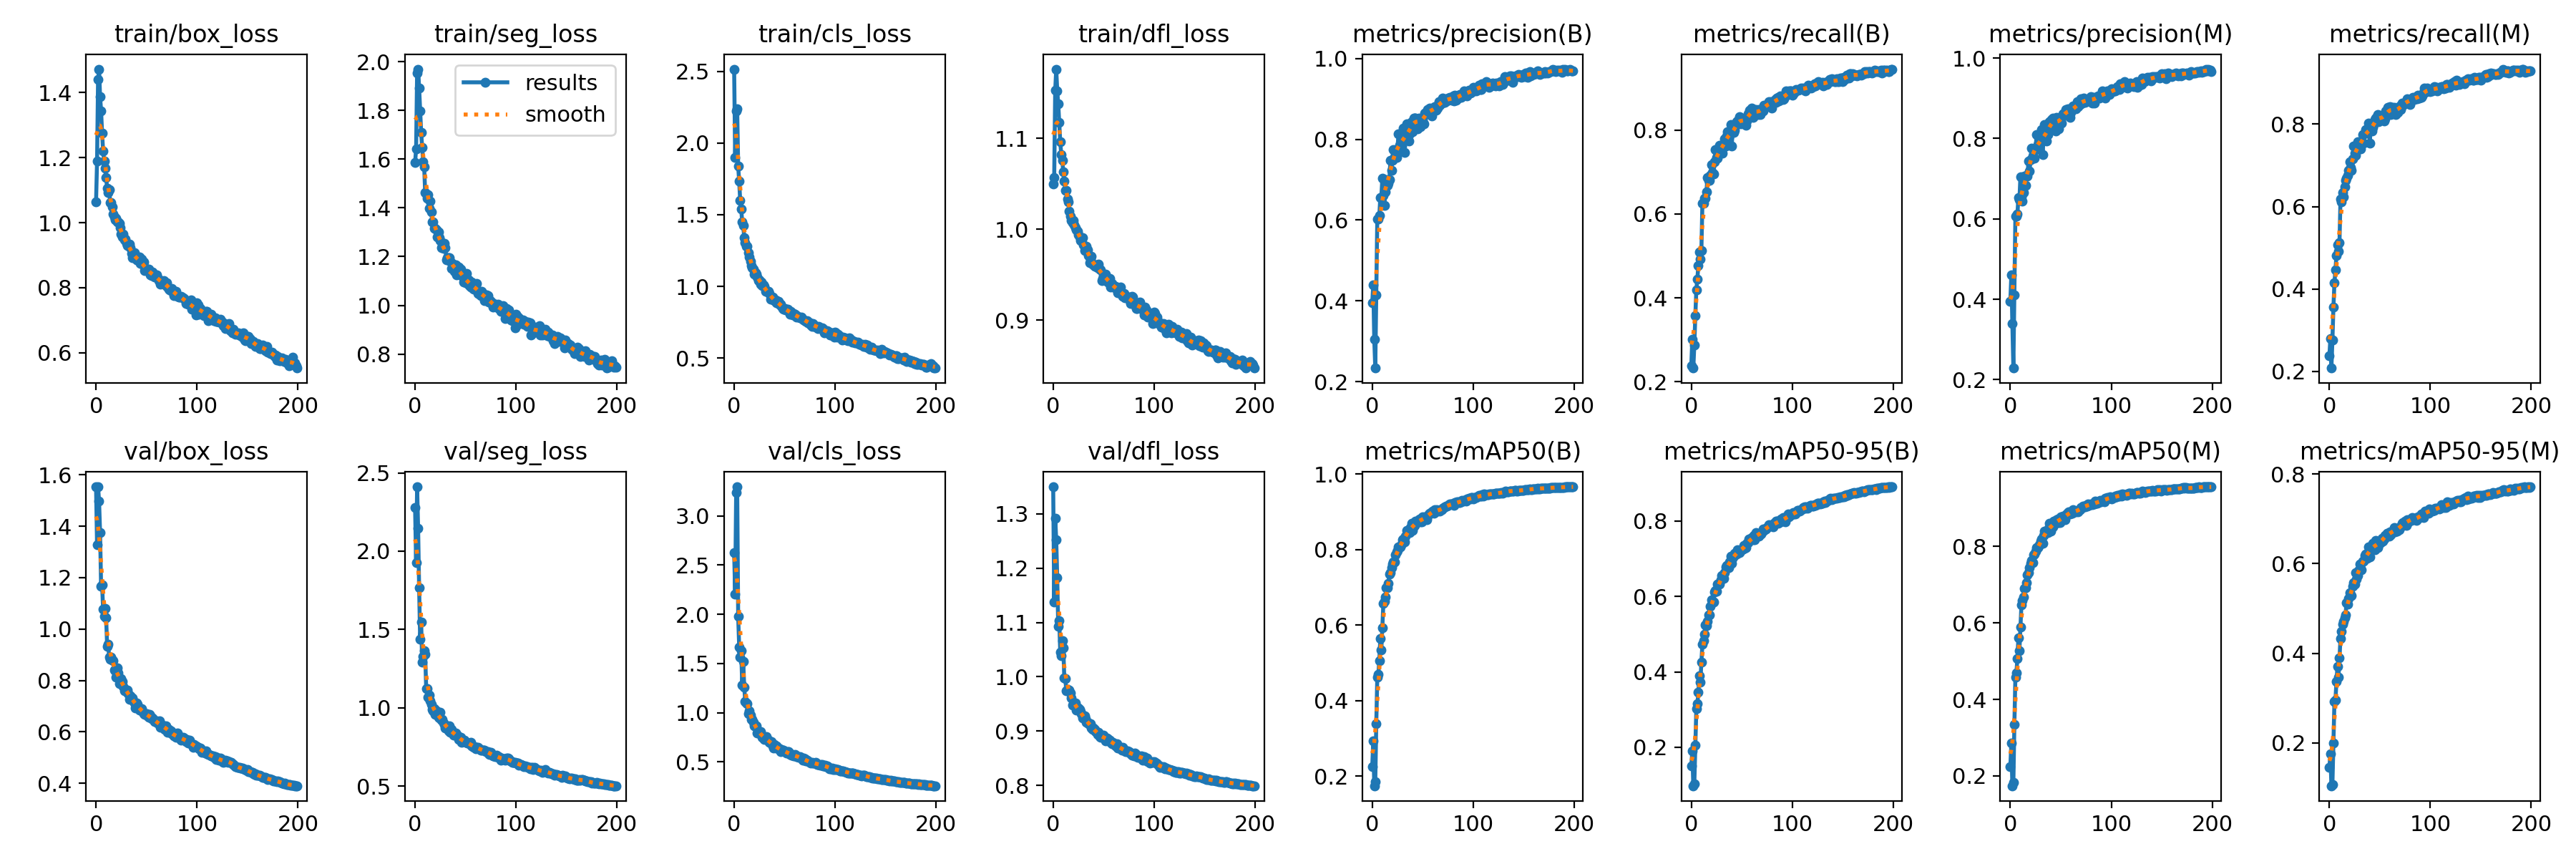

The data file committed next to this chart (first rows):
epoch, train/box_loss, train/seg_loss, train/cls_loss, train/dfl_loss, metrics/precision(B), metrics/recall(B), metrics/mAP50(B), metrics/mAP50-95(B), metrics/precision(M), metrics/recall(M), metrics/mAP50(M), metrics/mAP50-95(M), val/box_loss, val/seg_loss, val/cls_loss, val/dfl_loss, lr/pg0, lr/pg1, lr/pg2
0, 1.064, 1.587, 2.515, 1.05, 0.395, 0.2389, 0.2251, 0.1502, 0.3949, 0.2381, 0.2243, 0.1459, 1.553, 2.278, 2.627, 1.35, 0.07681, 0.009936, 0.009936
1, 1.189, 1.641, 1.899, 1.057, 0.4397, 0.3012, 0.2926, 0.1897, 0.4607, 0.2801, 0.286, 0.1749, 1.329, 1.927, 2.201, 1.137, 0.05338, 0.01984, 0.01984
2, 1.439, 1.954, 2.225, 1.153, 0.3044, 0.2326, 0.1744, 0.0976, 0.3386, 0.2083, 0.1744, 0.1042, 1.553, 2.411, 3.237, 1.292, 0.02985, 0.02964, 0.02964
3, 1.472, 1.97, 2.239, 1.176, 0.2337, 0.2868, 0.1842, 0.1028, 0.2287, 0.2762, 0.1822, 0.1077, 1.498, 2.144, 3.296, 1.252, 0.02955, 0.02955, 0.02955
4, 1.387, 1.892, 1.836, 1.153, 0.4143, 0.3571, 0.3388, 0.2058, 0.4113, 0.356, 0.3343, 0.1994, 1.374, 1.766, 1.977, 1.182, 0.02955, 0.02955, 0.02955
5, 1.344, 1.798, 1.732, 1.138, 0.6032, 0.4192, 0.4615, 0.3018, 0.6067, 0.4153, 0.459, 0.2921, 1.167, 1.437, 1.667, 1.093, 0.02941, 0.02941, 0.02941
6, 1.274, 1.71, 1.599, 1.118, 0.6034, 0.4446, 0.4698, 0.3146, 0.6065, 0.4465, 0.4702, 0.2962, 1.171, 1.549, 1.564, 1.103, 0.02926, 0.02926, 0.02926
7, 1.22, 1.647, 1.538, 1.096, 0.6107, 0.4774, 0.506, 0.3453, 0.6113, 0.4819, 0.5064, 0.3365, 1.077, 1.29, 1.63, 1.045, 0.02911, 0.02911, 0.02911
8, 1.189, 1.59, 1.448, 1.082, 0.6561, 0.5097, 0.5638, 0.3898, 0.6531, 0.5067, 0.5612, 0.3704, 1.049, 1.328, 1.282, 1.039, 0.02896, 0.02896, 0.02896
9, 1.167, 1.569, 1.422, 1.076, 0.6563, 0.4925, 0.5343, 0.372, 0.6474, 0.4925, 0.5279, 0.3458, 1.079, 1.364, 1.517, 1.066, 0.02881, 0.02881, 0.02881
10, 1.139, 1.462, 1.34, 1.063, 0.7032, 0.5123, 0.5931, 0.4258, 0.7054, 0.5127, 0.5891, 0.3898, 1.043, 1.341, 1.261, 1.054, 0.02866, 0.02866, 0.02866
11, 1.105, 1.458, 1.305, 1.053, 0.6604, 0.6253, 0.657, 0.4725, 0.6546, 0.6178, 0.6477, 0.4325, 0.9338, 1.122, 1.115, 0.9983, 0.02851, 0.02851, 0.02851
12, 1.092, 1.44, 1.279, 1.043, 0.6368, 0.6255, 0.6636, 0.4836, 0.6437, 0.6106, 0.6584, 0.4483, 0.9415, 1.121, 1.096, 0.9965, 0.02837, 0.02837, 0.02837
13, 1.101, 1.454, 1.278, 1.043, 0.6691, 0.637, 0.6747, 0.5, 0.6648, 0.6339, 0.6676, 0.4652, 0.892, 1.065, 1.092, 0.9746, 0.02822, 0.02822, 0.02822
14, 1.061, 1.399, 1.233, 1.034, 0.7001, 0.6378, 0.6988, 0.5239, 0.7073, 0.624, 0.6902, 0.4714, 0.8831, 1.083, 0.9901, 0.9769, 0.02807, 0.02807, 0.02807
15, 1.062, 1.427, 1.205, 1.03, 0.6861, 0.6523, 0.6993, 0.5218, 0.6833, 0.6477, 0.6928, 0.4798, 0.8906, 1.045, 1.015, 0.9746, 0.02792, 0.02792, 0.02792
16, 1.048, 1.383, 1.175, 1.02, 0.6908, 0.6863, 0.7111, 0.5337, 0.7076, 0.6644, 0.7052, 0.4857, 0.8788, 1.021, 0.9755, 0.9756, 0.02777, 0.02777, 0.02777
17, 1.027, 1.342, 1.144, 1.015, 0.7002, 0.6805, 0.7353, 0.5515, 0.7062, 0.668, 0.7259, 0.5134, 0.8779, 0.99, 0.9325, 0.9701, 0.02762, 0.02762, 0.02762
18, 1.017, 1.341, 1.13, 1.01, 0.7486, 0.6795, 0.739, 0.551, 0.7446, 0.6752, 0.7317, 0.5103, 0.8402, 0.9812, 0.9309, 0.9605, 0.02747, 0.02747, 0.02747
19, 1.009, 1.315, 1.121, 1.007, 0.7232, 0.6913, 0.7512, 0.5741, 0.719, 0.6872, 0.7442, 0.5226, 0.8383, 0.9924, 0.9021, 0.9484, 0.02733, 0.02733, 0.02733
20, 1.013, 1.316, 1.087, 1.01, 0.7477, 0.718, 0.7619, 0.591, 0.7476, 0.7078, 0.7555, 0.5343, 0.8139, 0.9593, 0.8634, 0.9489, 0.02718, 0.02718, 0.02718
21, 1.003, 1.309, 1.095, 1.005, 0.7749, 0.6989, 0.7676, 0.5824, 0.7753, 0.6948, 0.7625, 0.5294, 0.849, 0.9784, 0.8614, 0.9516, 0.02703, 0.02703, 0.02703
22, 1.002, 1.281, 1.086, 1.002, 0.757, 0.695, 0.7674, 0.5858, 0.7557, 0.6872, 0.7575, 0.529, 0.8283, 0.9606, 0.8629, 0.9523, 0.02688, 0.02688, 0.02688
23, 0.9988, 1.302, 1.064, 0.9994, 0.7681, 0.7242, 0.7854, 0.6117, 0.7735, 0.7155, 0.7773, 0.5502, 0.7883, 0.9415, 0.79, 0.9385, 0.02673, 0.02673, 0.02673
24, 0.9836, 1.279, 1.04, 0.998, 0.7549, 0.7524, 0.7931, 0.6165, 0.7503, 0.7462, 0.7808, 0.5581, 0.8041, 0.9337, 0.7983, 0.9419, 0.02659, 0.02659, 0.02659
25, 0.9653, 1.266, 1.044, 0.9942, 0.7757, 0.734, 0.7978, 0.6144, 0.7716, 0.7295, 0.788, 0.5542, 0.8062, 0.9715, 0.8066, 0.9419, 0.02644, 0.02644, 0.02644
26, 0.9556, 1.238, 1.014, 0.9914, 0.8134, 0.7328, 0.8065, 0.6319, 0.8103, 0.7237, 0.797, 0.5805, 0.7962, 0.9197, 0.8062, 0.9395, 0.02629, 0.02629, 0.02629
27, 0.9654, 1.243, 1.028, 0.9876, 0.7843, 0.7462, 0.8062, 0.634, 0.7842, 0.7351, 0.7964, 0.5656, 0.7775, 0.9254, 0.7706, 0.9354, 0.02614, 0.02614, 0.02614
28, 0.9465, 1.233, 1.007, 0.9881, 0.7889, 0.7634, 0.8075, 0.6322, 0.7874, 0.7575, 0.7998, 0.5733, 0.7609, 0.9039, 0.7487, 0.9315, 0.02599, 0.02599, 0.02599
29, 0.9486, 1.255, 1.008, 0.9911, 0.7842, 0.7608, 0.8153, 0.6443, 0.7823, 0.7527, 0.8042, 0.584, 0.7648, 0.8932, 0.7428, 0.9242, 0.02584, 0.02584, 0.02584
30, 0.9369, 1.238, 1.002, 0.983, 0.8004, 0.7519, 0.8251, 0.656, 0.7937, 0.7454, 0.8144, 0.5991, 0.7557, 0.8723, 0.7271, 0.9248, 0.02569, 0.02569, 0.02569
31, 0.9303, 1.188, 0.9644, 0.9767, 0.8273, 0.7447, 0.8268, 0.6481, 0.8214, 0.7407, 0.8187, 0.5984, 0.7632, 0.8733, 0.745, 0.9278, 0.02555, 0.02555, 0.02555
32, 0.9299, 1.196, 0.9691, 0.9809, 0.7668, 0.7644, 0.821, 0.6478, 0.7604, 0.7562, 0.8084, 0.5855, 0.7483, 0.8803, 0.756, 0.923, 0.0254, 0.0254, 0.0254
33, 0.9351, 1.194, 0.9632, 0.9816, 0.8079, 0.7789, 0.8358, 0.664, 0.8056, 0.7741, 0.8281, 0.6059, 0.7276, 0.8526, 0.7186, 0.9157, 0.02525, 0.02525, 0.02525
34, 0.9237, 1.194, 0.9633, 0.9778, 0.838, 0.7624, 0.8501, 0.679, 0.8346, 0.7532, 0.8396, 0.6048, 0.739, 0.8824, 0.7226, 0.9161, 0.0251, 0.0251, 0.0251
35, 0.906, 1.182, 0.9487, 0.9709, 0.8165, 0.7862, 0.8483, 0.6813, 0.8131, 0.779, 0.8399, 0.6178, 0.7323, 0.8439, 0.6952, 0.9136, 0.02495, 0.02495, 0.02495
36, 0.892, 1.153, 0.9121, 0.9633, 0.7955, 0.7956, 0.8478, 0.681, 0.793, 0.7868, 0.8397, 0.6208, 0.7325, 0.8618, 0.6911, 0.9132, 0.0248, 0.0248, 0.0248
37, 0.898, 1.173, 0.9189, 0.9673, 0.8141, 0.7818, 0.8455, 0.6759, 0.8101, 0.7773, 0.8368, 0.6115, 0.7211, 0.8406, 0.703, 0.913, 0.02465, 0.02465, 0.02465
38, 0.908, 1.164, 0.9259, 0.9704, 0.841, 0.7948, 0.8578, 0.6916, 0.8378, 0.7889, 0.8479, 0.6207, 0.7125, 0.8254, 0.664, 0.905, 0.0245, 0.0245, 0.0245
39, 0.8937, 1.141, 0.9059, 0.9617, 0.8438, 0.8123, 0.8695, 0.7076, 0.841, 0.8026, 0.8608, 0.6376, 0.6944, 0.8308, 0.6422, 0.9028, 0.02436, 0.02436, 0.02436
40, 0.8849, 1.165, 0.8996, 0.9611, 0.8183, 0.762, 0.8508, 0.6873, 0.8223, 0.7536, 0.8404, 0.6151, 0.7123, 0.8403, 0.6782, 0.9051, 0.02421, 0.02421, 0.02421
41, 0.8852, 1.124, 0.9042, 0.9593, 0.8525, 0.7968, 0.8628, 0.7009, 0.8465, 0.7919, 0.8538, 0.6365, 0.7066, 0.8229, 0.6563, 0.9032, 0.02406, 0.02406, 0.02406
42, 0.8844, 1.134, 0.8829, 0.9611, 0.8529, 0.7938, 0.8638, 0.706, 0.85, 0.7826, 0.8512, 0.6319, 0.6965, 0.8268, 0.664, 0.8989, 0.02391, 0.02391, 0.02391
43, 0.8955, 1.158, 0.897, 0.9585, 0.8517, 0.7986, 0.8749, 0.7143, 0.8495, 0.7912, 0.8655, 0.6456, 0.6852, 0.7991, 0.6322, 0.8974, 0.02376, 0.02376, 0.02376
44, 0.874, 1.15, 0.8934, 0.9578, 0.8484, 0.8106, 0.8722, 0.7149, 0.8482, 0.7995, 0.8618, 0.6381, 0.6862, 0.8034, 0.6383, 0.8937, 0.02362, 0.02362, 0.02362
45, 0.8871, 1.149, 0.8734, 0.9613, 0.8257, 0.8197, 0.8725, 0.7121, 0.8192, 0.8111, 0.861, 0.6317, 0.6906, 0.8118, 0.6305, 0.8977, 0.02347, 0.02347, 0.02347
46, 0.8718, 1.138, 0.8766, 0.9563, 0.8533, 0.8207, 0.8783, 0.7235, 0.8521, 0.8152, 0.8694, 0.652, 0.6802, 0.779, 0.6065, 0.8898, 0.02332, 0.02332, 0.02332
47, 0.8797, 1.119, 0.8605, 0.9553, 0.8474, 0.8243, 0.8809, 0.7221, 0.8455, 0.8178, 0.8717, 0.6434, 0.6714, 0.7892, 0.6282, 0.8882, 0.02317, 0.02317, 0.02317
48, 0.8518, 1.096, 0.8466, 0.9439, 0.8314, 0.8313, 0.8738, 0.7169, 0.8242, 0.823, 0.8625, 0.6365, 0.6693, 0.7859, 0.6107, 0.8895, 0.02302, 0.02302, 0.02302
49, 0.856, 1.103, 0.8385, 0.9463, 0.8463, 0.8152, 0.8735, 0.7215, 0.8498, 0.8056, 0.8631, 0.6418, 0.6713, 0.7926, 0.619, 0.8889, 0.02287, 0.02287, 0.02287
50, 0.8569, 1.094, 0.8459, 0.9495, 0.8477, 0.8276, 0.8866, 0.7244, 0.8479, 0.8152, 0.8768, 0.6469, 0.6708, 0.7799, 0.6054, 0.8925, 0.02272, 0.02272, 0.02272
51, 0.8577, 1.132, 0.8375, 0.95, 0.839, 0.8269, 0.8788, 0.725, 0.8374, 0.8205, 0.8719, 0.6468, 0.6623, 0.7811, 0.6001, 0.8864, 0.02258, 0.02258, 0.02258
52, 0.858, 1.091, 0.8373, 0.9505, 0.8651, 0.8187, 0.8858, 0.7352, 0.8621, 0.8154, 0.8785, 0.657, 0.6558, 0.7726, 0.5863, 0.8822, 0.02243, 0.02243, 0.02243
53, 0.8495, 1.104, 0.8382, 0.9455, 0.8606, 0.8163, 0.8807, 0.727, 0.8573, 0.8129, 0.8723, 0.6508, 0.6677, 0.7746, 0.6018, 0.8875, 0.02228, 0.02228, 0.02228
54, 0.8394, 1.082, 0.8327, 0.9418, 0.8687, 0.8113, 0.8796, 0.7306, 0.8655, 0.8069, 0.8706, 0.6547, 0.6619, 0.7686, 0.6015, 0.8864, 0.02213, 0.02213, 0.02213
55, 0.8367, 1.075, 0.8046, 0.9416, 0.874, 0.8206, 0.8886, 0.7413, 0.8729, 0.8126, 0.8796, 0.6635, 0.6509, 0.7779, 0.5755, 0.8845, 0.02198, 0.02198, 0.02198
56, 0.8491, 1.094, 0.8264, 0.9462, 0.871, 0.8393, 0.8948, 0.7421, 0.8673, 0.8318, 0.885, 0.6603, 0.6528, 0.7572, 0.5784, 0.883, 0.02183, 0.02183, 0.02183
57, 0.8382, 1.068, 0.8106, 0.9361, 0.8766, 0.8313, 0.8959, 0.7519, 0.8741, 0.8254, 0.8876, 0.6685, 0.645, 0.7522, 0.564, 0.8793, 0.02168, 0.02168, 0.02168
58, 0.8328, 1.066, 0.8001, 0.9407, 0.8732, 0.8477, 0.8986, 0.7499, 0.8695, 0.8409, 0.8896, 0.6681, 0.6411, 0.7485, 0.5638, 0.8767, 0.02154, 0.02154, 0.02154
59, 0.8355, 1.076, 0.8088, 0.9372, 0.8573, 0.8447, 0.8973, 0.7509, 0.8517, 0.8341, 0.8848, 0.662, 0.6389, 0.7536, 0.5593, 0.8789, 0.02139, 0.02139, 0.02139
... 140 more rows
